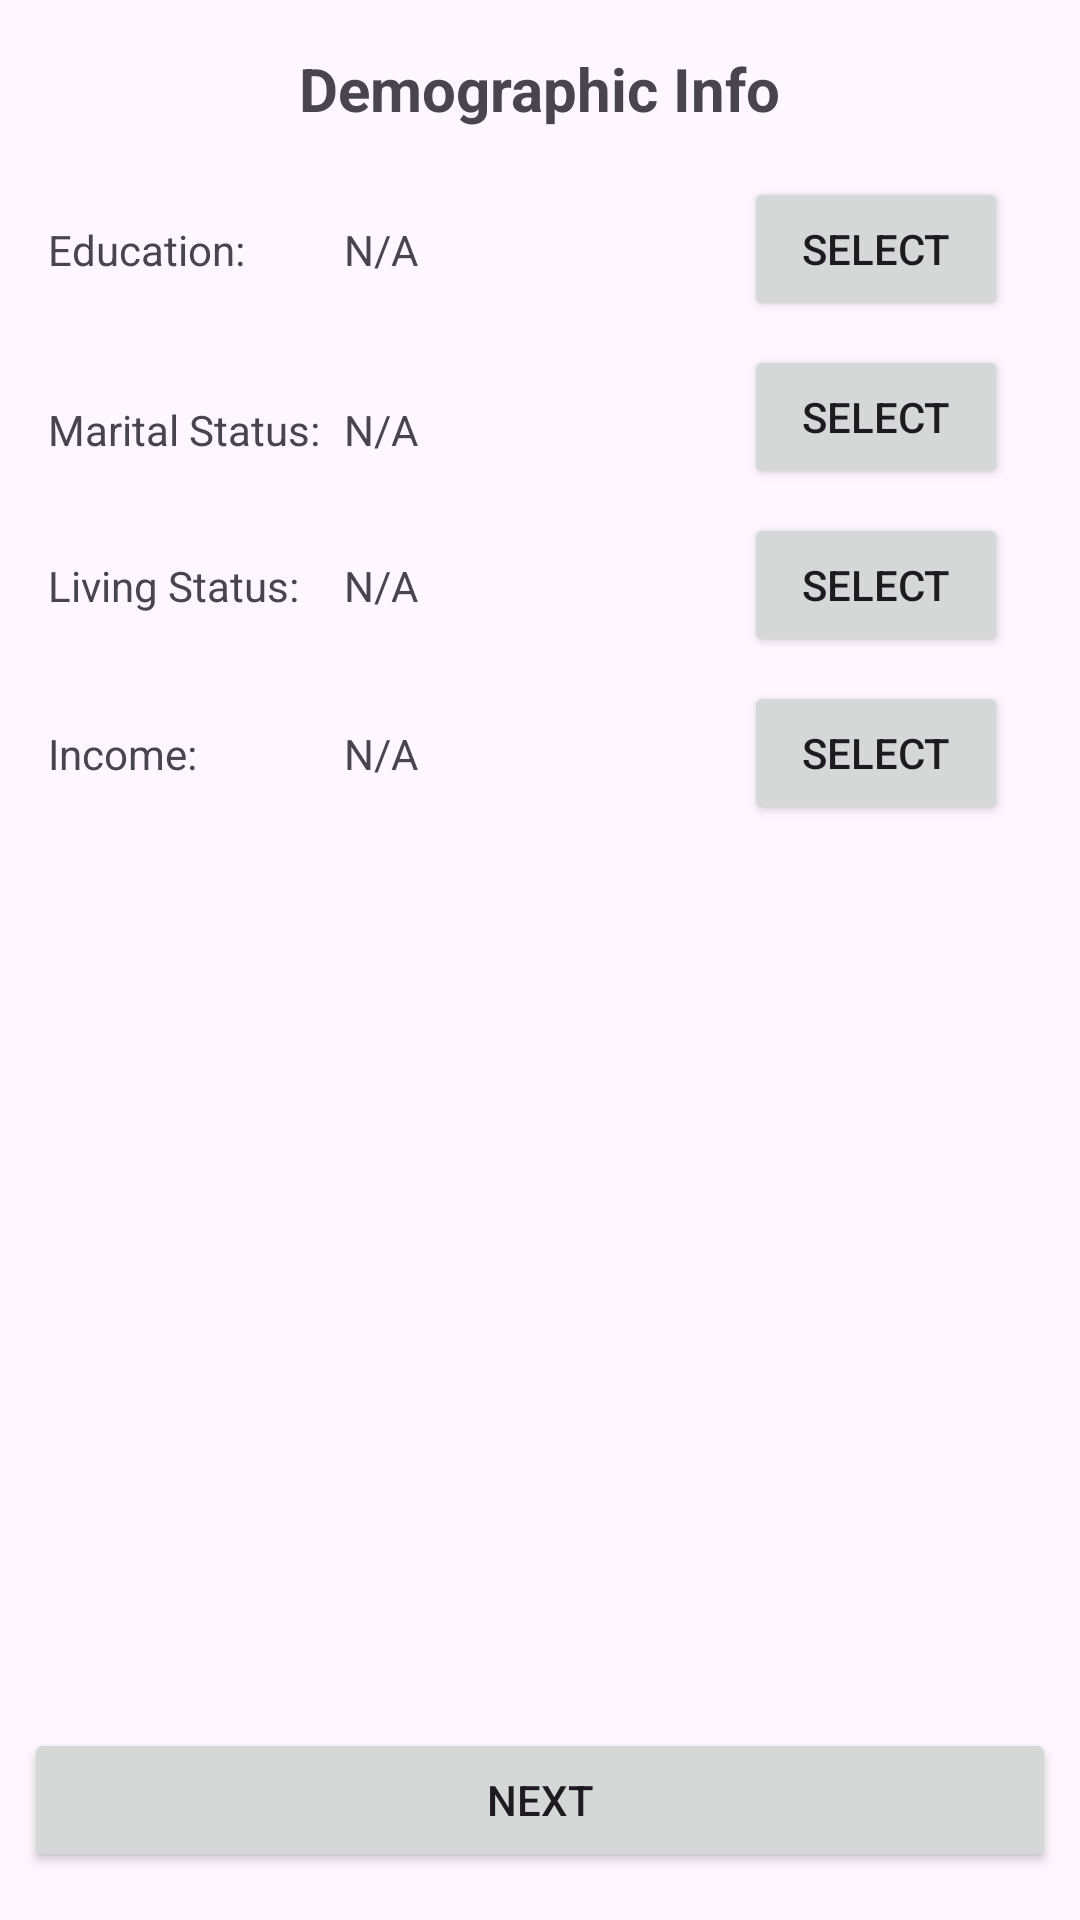

Produce the Android XML layout that renders to this screen, including the resource entries it uses.
<!-- AndroidManifest.xml: application theme Theme.User_Profile_With_Intents -->
<!-- res/layout/activity_demographic.xml -->
<?xml version="1.0" encoding="utf-8"?>
<androidx.constraintlayout.widget.ConstraintLayout xmlns:android="http://schemas.android.com/apk/res/android"
    xmlns:app="http://schemas.android.com/apk/res-auto"
    xmlns:tools="http://schemas.android.com/tools"
    android:layout_width="match_parent"
    android:layout_height="match_parent"
    tools:context=".DemographicActivity">

    <TextView
        android:id="@+id/textView"
        android:layout_width="wrap_content"
        android:layout_height="wrap_content"
        android:layout_marginTop="16dp"
        android:text="@string/demographic_text"
        android:textSize="20sp"
        android:textStyle="bold"
        app:layout_constraintEnd_toEndOf="parent"
        app:layout_constraintStart_toStartOf="parent"
        app:layout_constraintTop_toTopOf="parent" />

    <TextView
        android:id="@+id/educationLabel"
        android:layout_width="wrap_content"
        android:layout_height="wrap_content"
        android:layout_marginStart="16dp"
        android:text="@string/education_label"
        app:layout_constraintBottom_toBottomOf="@+id/educationText"
        app:layout_constraintStart_toStartOf="parent"
        app:layout_constraintTop_toTopOf="@+id/educationText" />

    <TextView
        android:id="@+id/educationText"
        android:layout_width="wrap_content"
        android:layout_height="wrap_content"
        android:text="N/A"
        app:layout_constraintBottom_toBottomOf="@+id/educationSelectButton"
        app:layout_constraintStart_toStartOf="@+id/maritalStatusText"
        app:layout_constraintTop_toTopOf="@+id/educationSelectButton" />

    <TextView
        android:id="@+id/maritalLabel"
        android:layout_width="wrap_content"
        android:layout_height="wrap_content"
        android:text="@string/marital_label"
        app:layout_constraintBottom_toBottomOf="@+id/maritalStatusText"
        app:layout_constraintStart_toStartOf="@+id/educationLabel"
        app:layout_constraintTop_toTopOf="@+id/maritalStatusText" />

    <TextView
        android:id="@+id/maritalStatusText"
        android:layout_width="wrap_content"
        android:layout_height="wrap_content"
        android:layout_marginStart="8dp"
        android:layout_marginTop="8dp"
        android:text="N/A"
        app:layout_constraintBottom_toBottomOf="@+id/maritalStatusSelectButton"
        app:layout_constraintStart_toEndOf="@+id/maritalLabel"
        app:layout_constraintTop_toTopOf="@+id/maritalStatusSelectButton" />

    <TextView
        android:id="@+id/livingStatusLabel"
        android:layout_width="wrap_content"
        android:layout_height="wrap_content"
        android:text="@string/living_status_label"
        app:layout_constraintBottom_toBottomOf="@+id/livingStatusText"
        app:layout_constraintStart_toStartOf="@+id/maritalLabel"
        app:layout_constraintTop_toTopOf="@+id/livingStatusText" />

    <TextView
        android:id="@+id/livingStatusText"
        android:layout_width="wrap_content"
        android:layout_height="wrap_content"
        android:text="N/A"
        app:layout_constraintBottom_toBottomOf="@+id/livingStatusSelectButton"
        app:layout_constraintStart_toStartOf="@+id/maritalStatusText"
        app:layout_constraintTop_toTopOf="@+id/livingStatusSelectButton" />

    <TextView
        android:id="@+id/incomeLabel"
        android:layout_width="wrap_content"
        android:layout_height="wrap_content"
        android:text="@string/income_label"
        app:layout_constraintBottom_toBottomOf="@+id/incomeText"
        app:layout_constraintStart_toStartOf="@+id/livingStatusLabel"
        app:layout_constraintTop_toTopOf="@+id/incomeText" />

    <TextView
        android:id="@+id/incomeText"
        android:layout_width="wrap_content"
        android:layout_height="wrap_content"
        android:text="N/A"
        app:layout_constraintBottom_toBottomOf="@+id/incomeSelectButton"
        app:layout_constraintStart_toStartOf="@+id/livingStatusText"
        app:layout_constraintTop_toTopOf="@+id/incomeSelectButton" />

    <Button
        android:id="@+id/educationSelectButton"
        android:layout_width="wrap_content"
        android:layout_height="wrap_content"
        android:layout_marginTop="16dp"
        android:layout_marginEnd="24dp"
        android:text="@string/select_label"
        app:layout_constraintEnd_toEndOf="parent"
        app:layout_constraintTop_toBottomOf="@+id/textView" />

    <Button
        android:id="@+id/maritalStatusSelectButton"
        android:layout_width="wrap_content"
        android:layout_height="wrap_content"
        android:layout_marginTop="8dp"
        android:text="@string/select_label"
        app:layout_constraintStart_toStartOf="@+id/educationSelectButton"
        app:layout_constraintTop_toBottomOf="@+id/educationSelectButton" />

    <Button
        android:id="@+id/livingStatusSelectButton"
        android:layout_width="wrap_content"
        android:layout_height="wrap_content"
        android:layout_marginTop="8dp"
        android:text="@string/select_label"
        app:layout_constraintStart_toStartOf="@+id/maritalStatusSelectButton"
        app:layout_constraintTop_toBottomOf="@+id/maritalStatusSelectButton" />

    <Button
        android:id="@+id/incomeSelectButton"
        android:layout_width="wrap_content"
        android:layout_height="wrap_content"
        android:layout_marginTop="8dp"
        android:text="@string/select_label"
        app:layout_constraintStart_toStartOf="@+id/livingStatusSelectButton"
        app:layout_constraintTop_toBottomOf="@+id/livingStatusSelectButton" />

    <Button
        android:id="@+id/demographicNextButton"
        android:layout_width="0dp"
        android:layout_height="wrap_content"
        android:layout_marginStart="8dp"
        android:layout_marginEnd="8dp"
        android:layout_marginBottom="16dp"
        android:text="@string/next_label"
        app:layout_constraintBottom_toBottomOf="parent"
        app:layout_constraintEnd_toEndOf="parent"
        app:layout_constraintStart_toStartOf="parent" />
</androidx.constraintlayout.widget.ConstraintLayout>
<!-- resources referenced by this layout -->
<resources>
  <string name="demographic_text">Demographic Info</string>
  <string name="education_label">Education:</string>
  <string name="income_label">Income:</string>
  <string name="living_status_label">Living Status:</string>
  <string name="marital_label">Marital Status:</string>
  <string name="next_label">Next</string>
  <string name="select_label">Select</string>
  <style name="Theme.User_Profile_With_Intents" parent="Base.Theme.User_Profile_With_Intents" />
  <style name="Base.Theme.User_Profile_With_Intents" parent="Theme.Material3.DayNight.NoActionBar">
          
          
      </style>
</resources>
